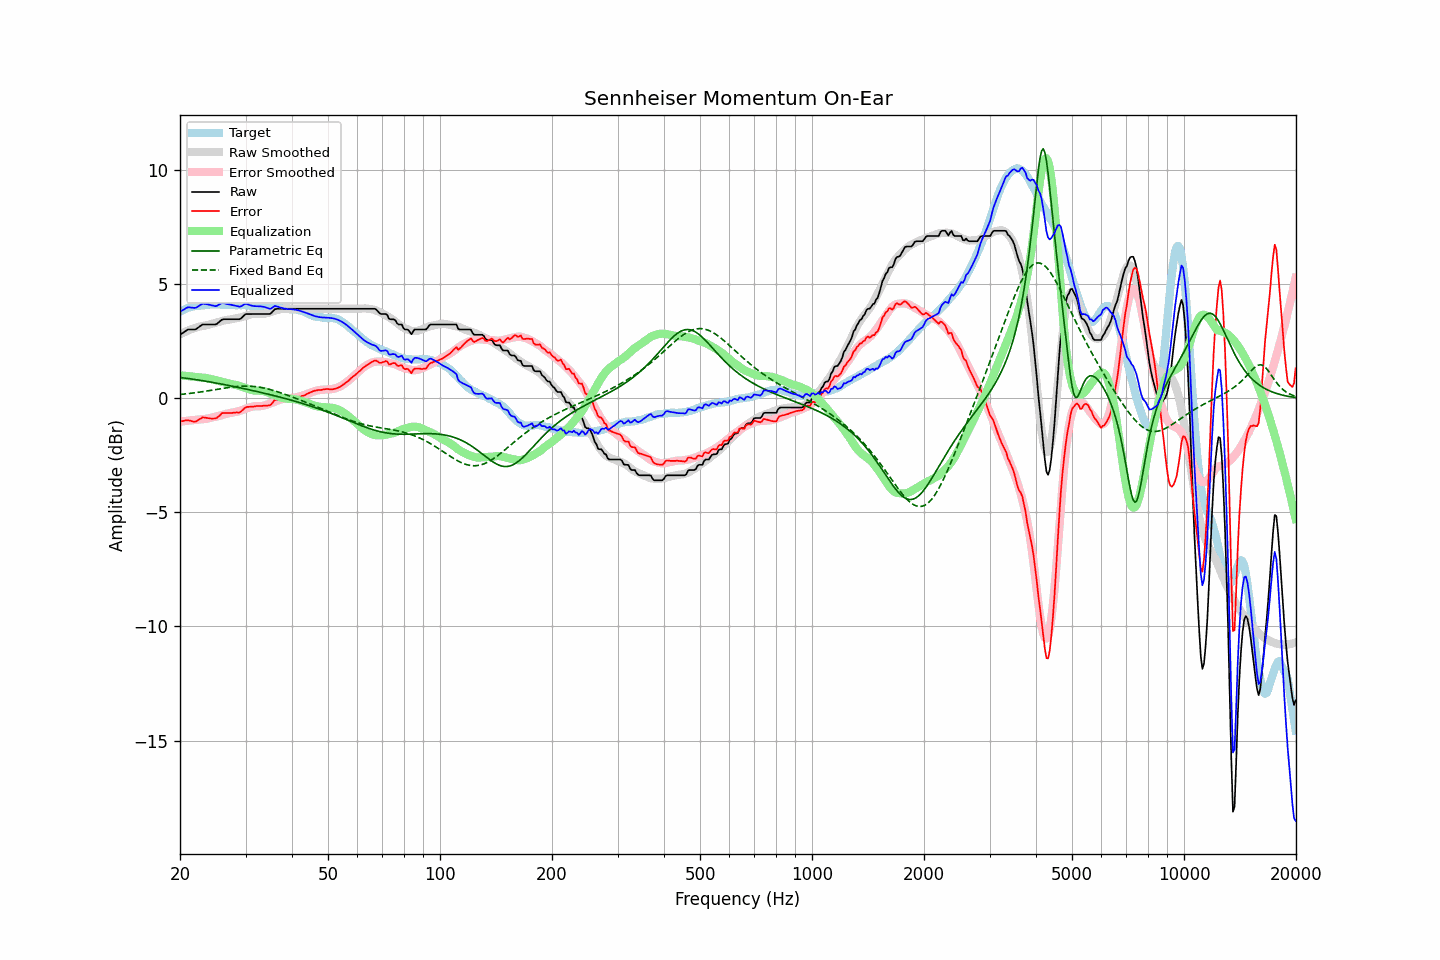

Data behind this chart, as committed beside it:
frequency, raw, error, smoothed, error_smoothed, equalization, parametric_eq, fixed_band_eq, equalized_raw, equalized_smoothed, target
20.00, 2.79, -1.01, 2.81, -1.02, 1.02, 0.92, 0.17, 3.81, 3.82, 3.80
20.20, 2.84, -1.00, 2.84, -1.01, 1.01, 0.91, 0.18, 3.85, 3.85, 3.84
20.40, 2.88, -0.99, 2.88, -1.00, 1.00, 0.90, 0.19, 3.88, 3.88, 3.87
20.61, 2.93, -0.97, 2.91, -0.99, 0.99, 0.89, 0.19, 3.92, 3.90, 3.90
20.81, 2.98, -0.96, 2.95, -0.98, 0.98, 0.88, 0.20, 3.97, 3.93, 3.94
21.02, 3.02, -0.96, 2.98, -0.98, 0.98, 0.87, 0.21, 4.00, 3.95, 3.98
21.23, 3.02, -0.97, 3.01, -0.97, 0.97, 0.86, 0.22, 3.99, 3.97, 3.99
21.44, 3.02, -0.99, 3.03, -0.96, 0.96, 0.85, 0.23, 3.98, 3.99, 4.01
21.66, 3.02, -1.01, 3.06, -0.95, 0.95, 0.84, 0.24, 3.97, 4.01, 4.03
21.87, 3.02, -1.02, 3.08, -0.95, 0.95, 0.83, 0.25, 3.97, 4.03, 4.04
22.09, 3.04, -1.01, 3.11, -0.94, 0.94, 0.82, 0.25, 3.98, 4.05, 4.05
22.31, 3.09, -0.96, 3.13, -0.93, 0.93, 0.81, 0.26, 4.02, 4.06, 4.05
22.54, 3.14, -0.92, 3.15, -0.92, 0.92, 0.80, 0.27, 4.06, 4.07, 4.06
22.76, 3.19, -0.88, 3.16, -0.92, 0.92, 0.79, 0.28, 4.11, 4.08, 4.07
22.99, 3.24, -0.83, 3.17, -0.91, 0.91, 0.78, 0.30, 4.15, 4.08, 4.07
23.22, 3.24, -0.84, 3.18, -0.91, 0.91, 0.77, 0.31, 4.15, 4.09, 4.08
23.45, 3.24, -0.85, 3.20, -0.90, 0.90, 0.75, 0.32, 4.14, 4.10, 4.09
23.69, 3.24, -0.86, 3.22, -0.88, 0.88, 0.74, 0.33, 4.13, 4.10, 4.10
23.92, 3.24, -0.87, 3.24, -0.87, 0.87, 0.73, 0.34, 4.11, 4.11, 4.11
24.16, 3.24, -0.88, 3.26, -0.85, 0.85, 0.72, 0.35, 4.09, 4.11, 4.12
24.40, 3.24, -0.89, 3.28, -0.83, 0.83, 0.71, 0.36, 4.07, 4.11, 4.13
24.65, 3.24, -0.88, 3.30, -0.82, 0.82, 0.69, 0.37, 4.06, 4.12, 4.12
24.89, 3.24, -0.88, 3.31, -0.80, 0.80, 0.68, 0.39, 4.05, 4.12, 4.12
25.14, 3.27, -0.85, 3.33, -0.79, 0.79, 0.67, 0.40, 4.06, 4.12, 4.12
25.39, 3.33, -0.79, 3.35, -0.77, 0.77, 0.65, 0.41, 4.10, 4.12, 4.12
25.65, 3.39, -0.73, 3.37, -0.75, 0.75, 0.64, 0.42, 4.14, 4.12, 4.12
25.91, 3.45, -0.65, 3.39, -0.73, 0.73, 0.63, 0.43, 4.18, 4.12, 4.10
26.16, 3.47, -0.64, 3.41, -0.71, 0.71, 0.61, 0.44, 4.18, 4.12, 4.11
26.43, 3.47, -0.64, 3.42, -0.69, 0.69, 0.60, 0.46, 4.16, 4.11, 4.11
26.69, 3.47, -0.64, 3.44, -0.67, 0.67, 0.59, 0.47, 4.14, 4.11, 4.11
26.96, 3.47, -0.64, 3.45, -0.66, 0.66, 0.57, 0.48, 4.13, 4.11, 4.11
27.23, 3.47, -0.64, 3.46, -0.64, 0.64, 0.56, 0.49, 4.12, 4.10, 4.11
27.50, 3.47, -0.64, 3.47, -0.63, 0.63, 0.54, 0.50, 4.10, 4.10, 4.11
27.77, 3.47, -0.63, 3.49, -0.61, 0.61, 0.53, 0.50, 4.08, 4.10, 4.10
28.05, 3.47, -0.63, 3.50, -0.60, 0.60, 0.51, 0.51, 4.07, 4.10, 4.10
28.33, 3.47, -0.61, 3.51, -0.59, 0.59, 0.50, 0.52, 4.06, 4.10, 4.08
28.62, 3.47, -0.62, 3.52, -0.57, 0.57, 0.48, 0.53, 4.04, 4.09, 4.09
28.90, 3.47, -0.62, 3.54, -0.55, 0.55, 0.47, 0.53, 4.02, 4.09, 4.09
29.19, 3.51, -0.57, 3.56, -0.53, 0.53, 0.45, 0.54, 4.04, 4.09, 4.08
29.48, 3.58, -0.51, 3.58, -0.50, 0.50, 0.44, 0.54, 4.08, 4.09, 4.09
29.78, 3.65, -0.44, 3.61, -0.47, 0.47, 0.42, 0.54, 4.12, 4.08, 4.09
30.08, 3.70, -0.39, 3.63, -0.45, 0.45, 0.41, 0.54, 4.15, 4.08, 4.09
30.38, 3.70, -0.37, 3.65, -0.42, 0.42, 0.39, 0.54, 4.12, 4.07, 4.07
30.68, 3.70, -0.37, 3.67, -0.40, 0.40, 0.38, 0.54, 4.10, 4.07, 4.07
30.99, 3.70, -0.36, 3.68, -0.38, 0.38, 0.36, 0.53, 4.08, 4.06, 4.06
31.30, 3.70, -0.36, 3.70, -0.36, 0.36, 0.35, 0.53, 4.06, 4.06, 4.06
31.61, 3.70, -0.36, 3.71, -0.35, 0.35, 0.33, 0.52, 4.05, 4.05, 4.06
31.93, 3.70, -0.34, 3.71, -0.34, 0.34, 0.32, 0.52, 4.04, 4.05, 4.04
32.24, 3.70, -0.33, 3.70, -0.34, 0.34, 0.30, 0.51, 4.04, 4.04, 4.03
32.57, 3.70, -0.33, 3.70, -0.34, 0.34, 0.28, 0.50, 4.04, 4.04, 4.03
32.89, 3.70, -0.33, 3.69, -0.34, 0.34, 0.27, 0.49, 4.04, 4.03, 4.03
33.22, 3.70, -0.33, 3.70, -0.33, 0.33, 0.25, 0.47, 4.03, 4.03, 4.03
33.55, 3.70, -0.32, 3.71, -0.32, 0.32, 0.23, 0.46, 4.02, 4.02, 4.02
33.89, 3.70, -0.32, 3.72, -0.30, 0.30, 0.22, 0.44, 4.00, 4.02, 4.02
34.23, 3.70, -0.32, 3.74, -0.28, 0.28, 0.20, 0.43, 3.98, 4.01, 4.02
34.57, 3.70, -0.31, 3.76, -0.25, 0.25, 0.18, 0.41, 3.95, 4.01, 4.01
34.92, 3.70, -0.30, 3.78, -0.23, 0.23, 0.17, 0.39, 3.93, 4.00, 4.00
35.27, 3.76, -0.24, 3.80, -0.20, 0.20, 0.15, 0.37, 3.96, 4.00, 4.00
35.62, 3.84, -0.15, 3.82, -0.17, 0.17, 0.13, 0.35, 4.01, 3.99, 3.99
35.97, 3.91, -0.07, 3.84, -0.14, 0.14, 0.11, 0.33, 4.05, 3.99, 3.98
... 635 more rows
